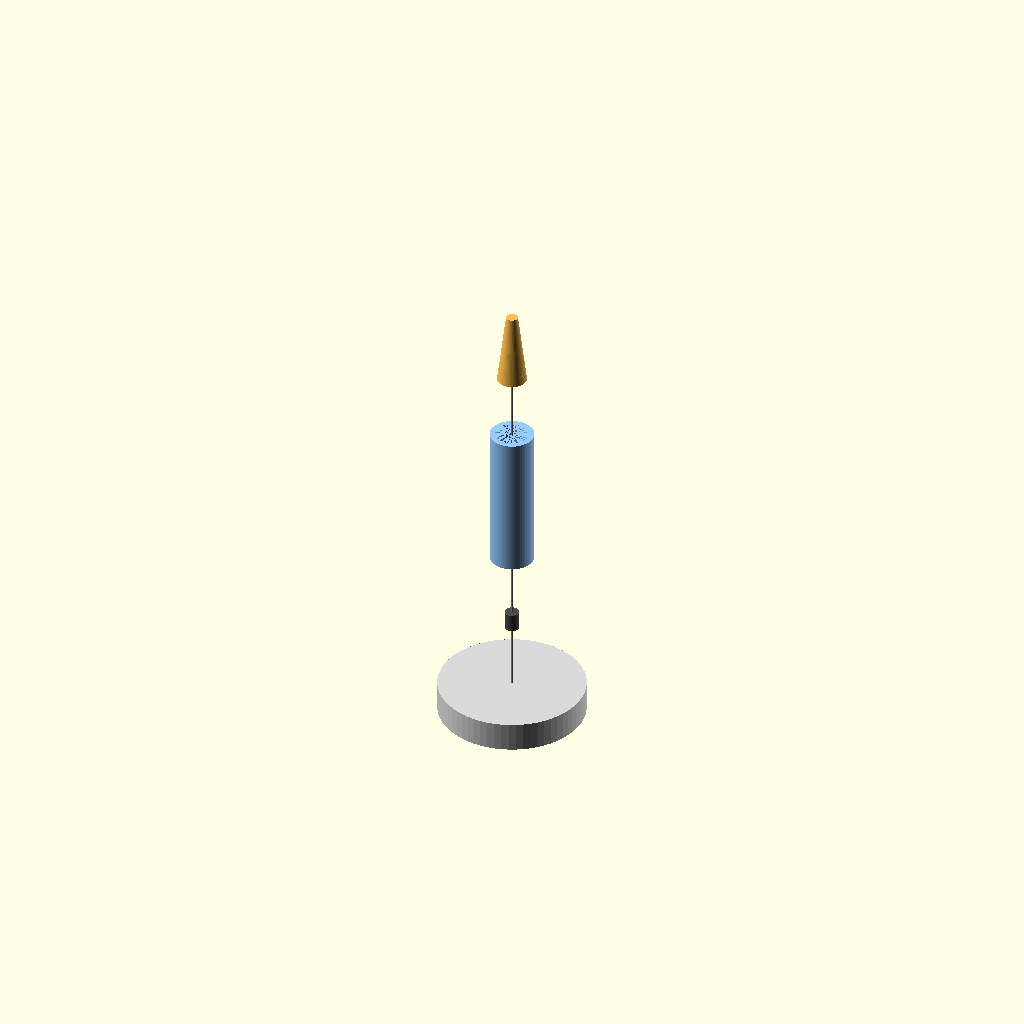
Cell 1: the model at its default parameters.
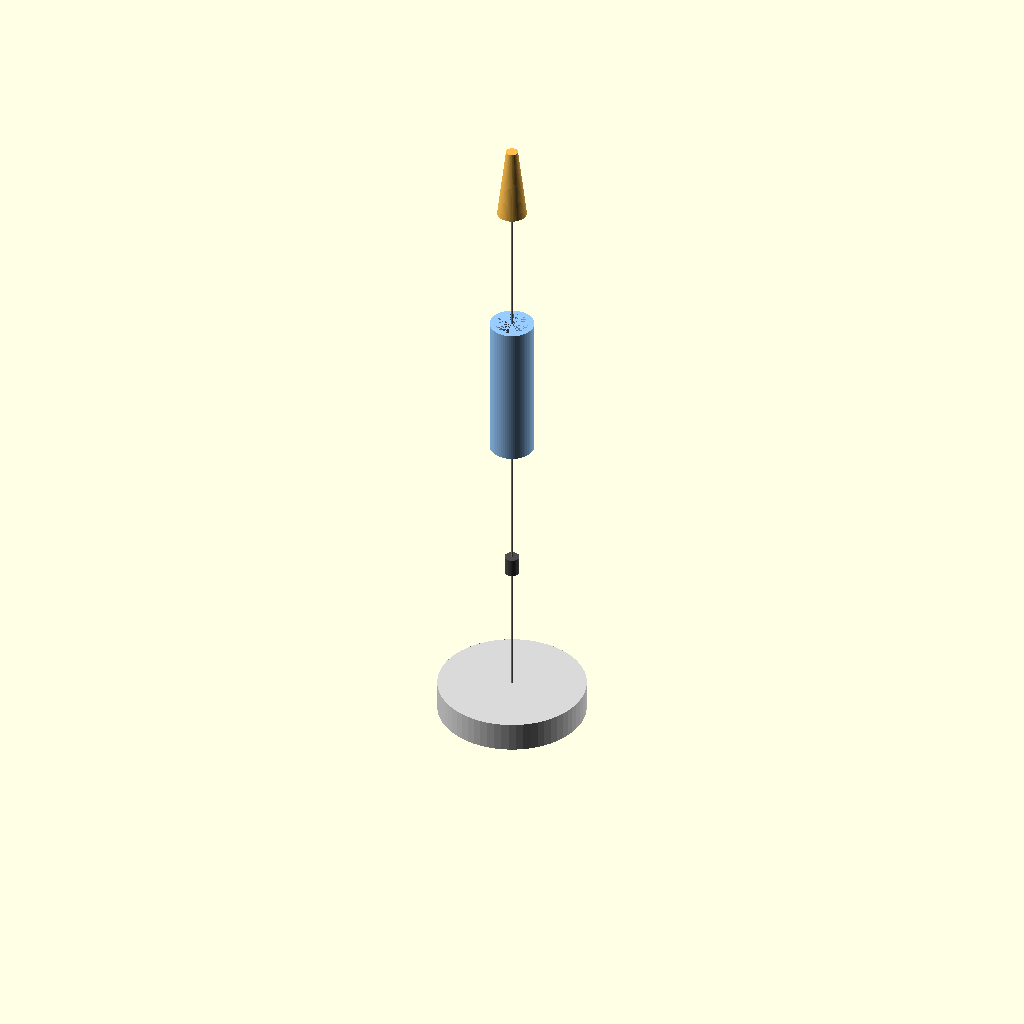
Cell 2: the same model with GAP = 36.
All cells are drawn from one camera (rotation 55°, 0°, 25°, orthographic, colour scheme Cornfield), so only the parameter changes between them.
Source of the model, cc-lab/drawing-test/openscad/fig_exploded.scad:
// 사시도 — 분리(Exploded) 뷰
// 각 부품을 Z축 방향으로 떼어내어 내부 구조가 보이도록 표현

$fn = 64;

BASE_COLOR  = [0.85, 0.85, 0.85];
MID_COLOR   = [0.60, 0.80, 1.00];
TOP_COLOR   = [1.00, 0.75, 0.30];

BASE_R  = 20;  BASE_H  = 8;
MID_R   = 6;   MID_H   = 40;
TOP_R   = 4;   TOP_H   = 20;
FEED_R  = 2;   FEED_H  = 5;

// 분리 간격
GAP = 18;

// ① 기저 플레이트 — 원래 위치
color(BASE_COLOR)
    cylinder(r=BASE_R, h=BASE_H);

// ② 동축 피드 핀 — GAP 만큼 위로 분리
color([0.3, 0.3, 0.3])
    translate([0, 0, BASE_H + GAP])
        cylinder(r=FEED_R, h=FEED_H);

// 연결 점선 표현 (얇은 실린더)
color([0.7, 0.7, 0.7])
    translate([0, 0, BASE_H])
        cylinder(r=0.4, h=GAP);

// ③ 중간 슬리브 — 2×GAP 만큼 위로 분리
color(MID_COLOR)
    translate([0, 0, BASE_H + FEED_H + 2*GAP])
        difference() {
            cylinder(r=MID_R,     h=MID_H);
            cylinder(r=MID_R-1.5, h=MID_H);
        }

color([0.7, 0.7, 0.7])
    translate([0, 0, BASE_H + FEED_H + GAP])
        cylinder(r=0.4, h=GAP);

// ④ 상단 방사 소자 — 3×GAP 만큼 위로 분리
color(TOP_COLOR)
    translate([0, 0, BASE_H + FEED_H + MID_H + 3*GAP])
        cylinder(r1=TOP_R, r2=TOP_R*0.4, h=TOP_H);

color([0.7, 0.7, 0.7])
    translate([0, 0, BASE_H + FEED_H + MID_H + 2*GAP])
        cylinder(r=0.4, h=GAP);
Parameter table extracted from the source (name, type, default, range or options):
BASE_COLOR: vector, default [0.85, 0.85, 0.85]
MID_COLOR: vector, default [0.6, 0.8, 1]
TOP_COLOR: vector, default [1, 0.75, 0.3]
GAP: number, default 18
